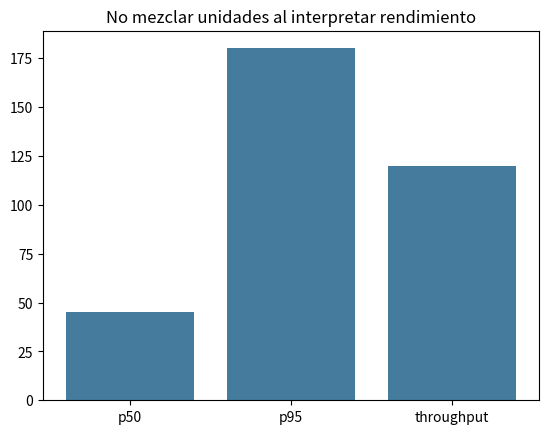

Recreate this plot in Python.
import matplotlib.pyplot as plt
labels=["p50","p95","throughput"];values=[45,180,120];plt.bar(labels,values,color="#457b9d");plt.title("No mezclar unidades al interpretar rendimiento");plt.show()

latencies=[40,42,44,48,190];print({"p50":sorted(latencies)[2],"p95":190})
